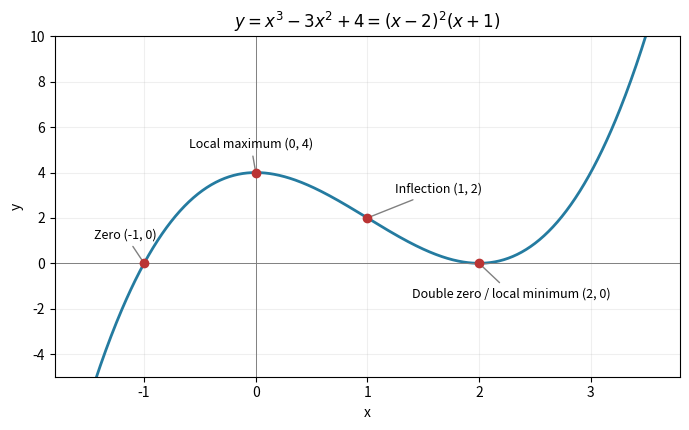

Reproduce this figure in Python. (Note: this script raises an exception after producing the figure.)
"""Original cubic sketch; write the PNG to the current working directory."""
from pathlib import Path
import matplotlib
matplotlib.use('Agg')
import matplotlib.pyplot as plt
import numpy as np
fig,ax=plt.subplots(figsize=(7,4.4),facecolor='white')
x=np.linspace(-1.8,3.8,700);ax.plot(x,x**3-3*x*x+4,lw=2,color='#247ba0')
for x,y,label,offset in [(-1,0,'Zero (-1, 0)',(-.45,1.1)),(0,4,'Local maximum (0, 4)',(-.6,1.1)),(1,2,'Inflection (1, 2)',(.25,1.1)),(2,0,'Double zero / local minimum (2, 0)',(-.6,-1.5))]:
 ax.scatter([x],[y],color='#ba3434',zorder=4);ax.annotate(label,(x,y),(x+offset[0],y+offset[1]),fontsize=9,arrowprops={'arrowstyle':'-','color':'gray'})
ax.axhline(0,color='gray',lw=.7);ax.axvline(0,color='gray',lw=.7);ax.grid(alpha=.2)
ax.set(xlim=(-1.8,3.8),ylim=(-5,10),xlabel='x',ylabel='y',title=r'$y=x^3-3x^2+4=(x-2)^2(x+1)$')
fig.tight_layout();fig.savefig(Path(__file__).with_suffix('.png').name,dpi=130,facecolor='white');plt.close(fig)
